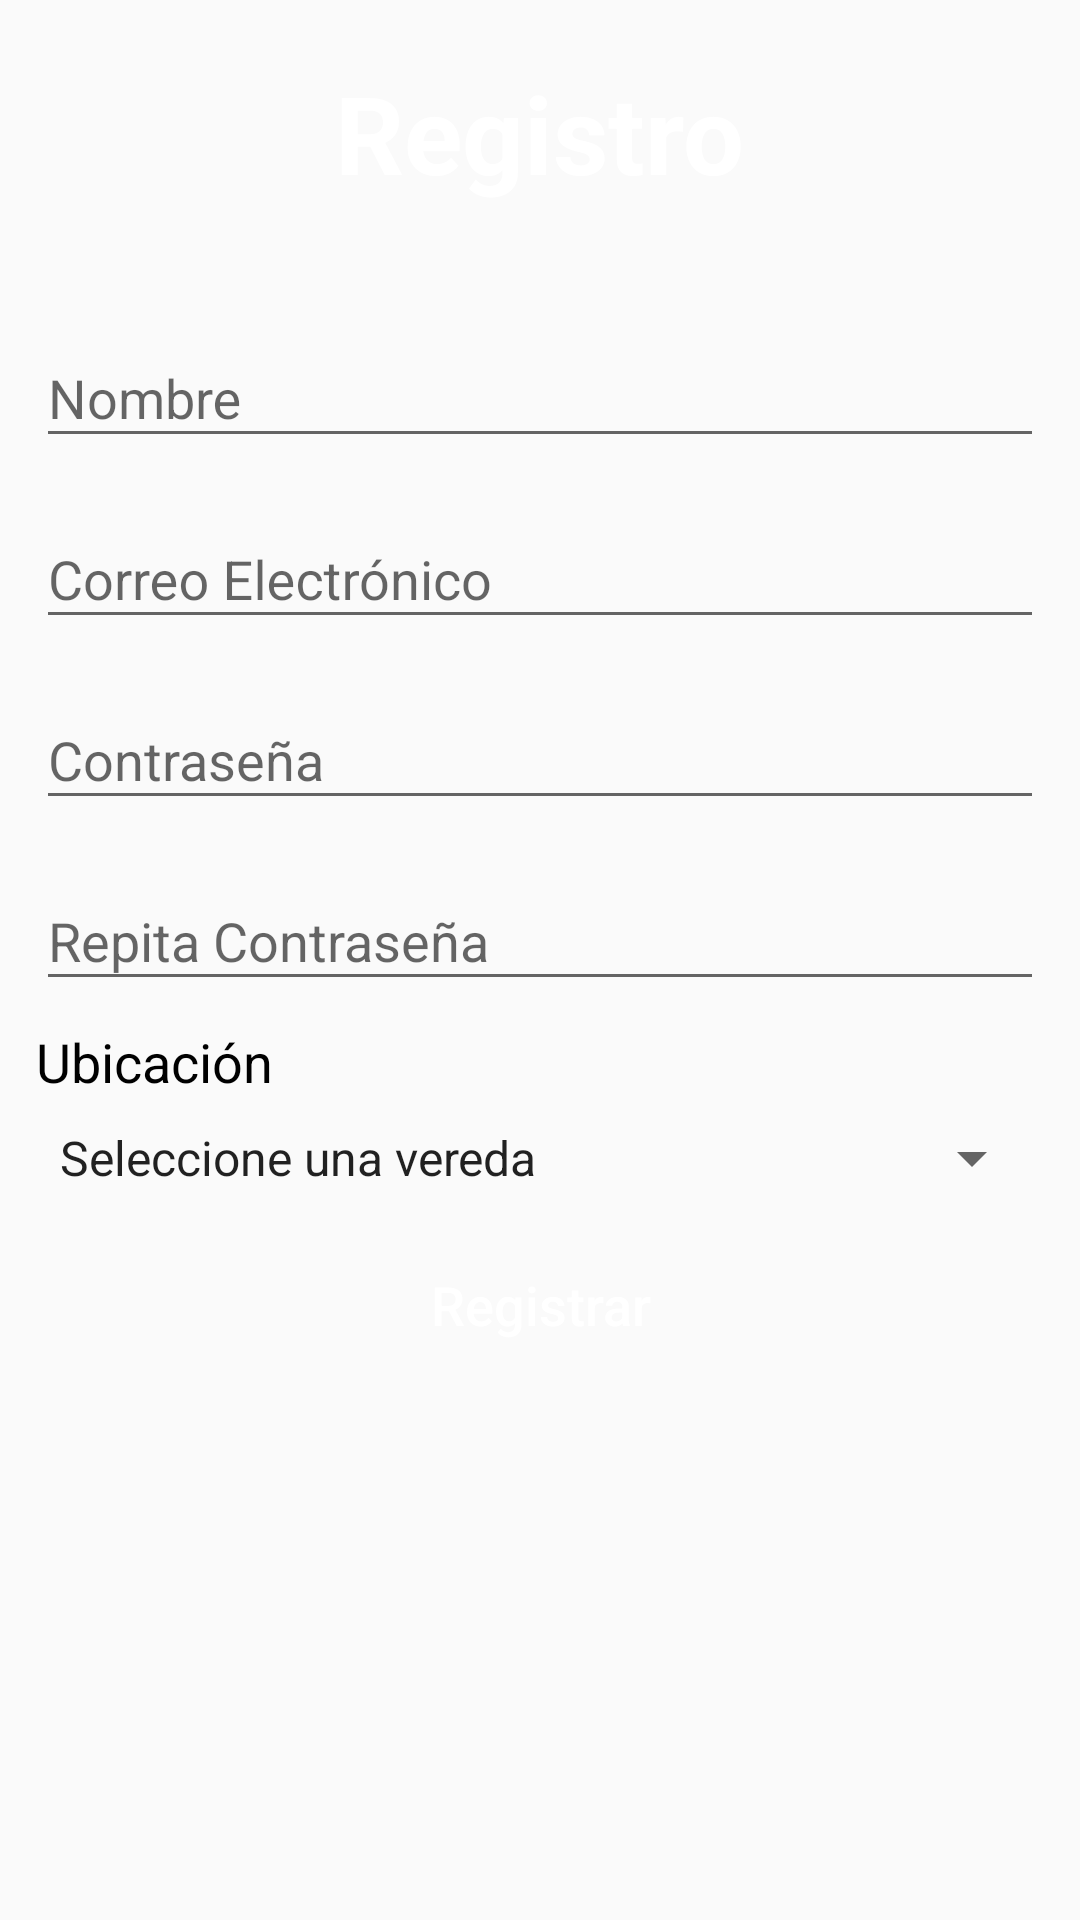

Layout XML and referenced resources for this Android screen:
<!-- AndroidManifest.xml: application theme AppTheme -->
<!-- res/layout/activity_registro.xml -->
<?xml version="1.0" encoding="utf-8"?>
<androidx.core.widget.NestedScrollView xmlns:android="http://schemas.android.com/apk/res/android"
    xmlns:app="http://schemas.android.com/apk/res-auto"
    xmlns:tools="http://schemas.android.com/tools"
    android:layout_width="match_parent"
    android:background="@drawable/bg_registro"
    android:layout_height="match_parent"
    android:fillViewport="true">


    <androidx.constraintlayout.widget.ConstraintLayout
        android:layout_width="match_parent"
        android:layout_height="match_parent"
        android:padding="12dp"
        tools:context=".RegistroActivity">

        <TextView
            android:id="@+id/TituloTextView"
            android:layout_width="wrap_content"
            android:layout_height="wrap_content"
            android:layout_marginTop="8dp"
            android:text="@string/registro"
            android:textColor="@android:color/white"
            android:textSize="36sp"
            android:textStyle="bold"
            app:layout_constraintEnd_toEndOf="parent"
            app:layout_constraintStart_toStartOf="parent"
            app:layout_constraintTop_toTopOf="parent" />

        <com.google.android.material.textfield.TextInputLayout
            android:id="@+id/nombre_edit_text_layout"
            android:layout_width="0dp"
            android:layout_height="wrap_content"
            android:layout_marginTop="32dp"
            app:layout_constraintEnd_toEndOf="parent"
            app:layout_constraintStart_toStartOf="parent"
            app:layout_constraintTop_toBottomOf="@+id/TituloTextView">

            <com.google.android.material.textfield.TextInputEditText
                android:id="@+id/nombre_edit_text"
                android:layout_width="match_parent"
                android:layout_height="wrap_content"
                android:hint="@string/nombre" />
        </com.google.android.material.textfield.TextInputLayout>

        <com.google.android.material.textfield.TextInputLayout
            android:id="@+id/correo_edit_text_layout"
            android:layout_width="0dp"
            android:layout_height="wrap_content"
            android:layout_marginTop="8dp"
            app:layout_constraintEnd_toEndOf="parent"
            app:layout_constraintStart_toStartOf="parent"
            app:layout_constraintTop_toBottomOf="@+id/nombre_edit_text_layout">

            <com.google.android.material.textfield.TextInputEditText
                android:id="@+id/correo_edit_text"
                android:layout_width="match_parent"
                android:layout_height="wrap_content"
                android:hint="@string/correo"
                android:inputType="textEmailAddress" />
        </com.google.android.material.textfield.TextInputLayout>

        <com.google.android.material.textfield.TextInputLayout
            android:id="@+id/contrasena_edit_text_layout"
            android:layout_width="0dp"
            android:layout_height="wrap_content"
            android:layout_marginTop="8dp"
            app:layout_constraintEnd_toEndOf="parent"
            app:layout_constraintStart_toStartOf="parent"
            app:layout_constraintTop_toBottomOf="@+id/correo_edit_text_layout">

            <com.google.android.material.textfield.TextInputEditText
                android:id="@+id/contrasena_edit_text"
                android:layout_width="match_parent"
                android:layout_height="wrap_content"
                android:hint="@string/contraseña"
                android:inputType="textPassword" />
        </com.google.android.material.textfield.TextInputLayout>

        <com.google.android.material.textfield.TextInputLayout
            android:id="@+id/repcontrasena_edit_text_layout"
            android:layout_width="0dp"
            android:layout_height="wrap_content"
            android:layout_marginTop="8dp"
            app:layout_constraintEnd_toEndOf="parent"
            app:layout_constraintStart_toStartOf="parent"
            app:layout_constraintTop_toBottomOf="@+id/contrasena_edit_text_layout">

            <com.google.android.material.textfield.TextInputEditText
                android:id="@+id/repcontrasena_edit_text"
                android:layout_width="match_parent"
                android:layout_height="wrap_content"
                android:hint="@string/repContraseña"
                android:inputType="textPassword" />
        </com.google.android.material.textfield.TextInputLayout>

        <TextView
            android:id="@+id/lugarTextView"
            android:layout_width="wrap_content"
            android:layout_height="wrap_content"
            android:layout_marginTop="8dp"
            android:text="@string/ubicacion"
            android:textColor="@android:color/black"
            android:textSize="18sp"
            app:layout_constraintEnd_toEndOf="parent"
            app:layout_constraintHorizontal_bias="0.0"
            app:layout_constraintStart_toStartOf="parent"
            app:layout_constraintTop_toBottomOf="@+id/repcontrasena_edit_text_layout" />

        <Spinner
            android:id="@+id/ubicacionSpinner"
            android:layout_width="0dp"
            android:layout_height="wrap_content"
            android:layout_marginTop="8dp"
            android:entries="@array/ciudadUbicacion"
            app:layout_constraintEnd_toEndOf="parent"
            app:layout_constraintHorizontal_bias="0.0"
            app:layout_constraintStart_toStartOf="parent"
            app:layout_constraintTop_toBottomOf="@+id/lugarTextView" />

        <Button
            android:id="@+id/registrar_Button"
            android:layout_width="371dp"
            android:layout_height="50dp"
            android:layout_marginTop="12dp"
            android:background="@drawable/botton_rounded"
            android:text="@string/registrar"
            android:textAllCaps="false"
            android:textColor="@android:color/white"
            android:textSize="18sp"
            app:layout_constraintEnd_toEndOf="parent"
            app:layout_constraintStart_toStartOf="parent"
            app:layout_constraintTop_toBottomOf="@+id/ubicacionSpinner" />
    </androidx.constraintlayout.widget.ConstraintLayout>
</androidx.core.widget.NestedScrollView>
<!-- resources referenced by this layout -->
<resources>
  <string-array name="ciudadUbicacion">
          <item>Seleccione una vereda</item>
          <item>Chuguldí</item>
          <item>Motilón</item>
          <item>El Salado</item>
          <item>Bolivar</item>
      </string-array>
  <string name="correo">Correo Electrónico</string>
  <string name="nombre">Nombre</string>
  <string name="registrar">Registrar</string>
  <string name="registro">Registro</string>
  <string name="ubicacion">Ubicación</string>
  <style name="AppTheme" parent="Theme.AppCompat.Light.DarkActionBar">
          
          <item name="colorPrimary">@color/colorPrimary</item>
          <item name="colorPrimaryDark">@color/colorPrimaryDark</item>
          <item name="colorAccent">@color/colorAccent</item>
      </style>
  <!-- not gathered from this repository: default colours our renderer supplied (Android Studio template values) -->
  <color name="colorPrimary">#FF6200EE</color>
  <color name="colorPrimaryDark">#FF3700B3</color>
  <color name="colorAccent">#FF03DAC5</color>
</resources>
